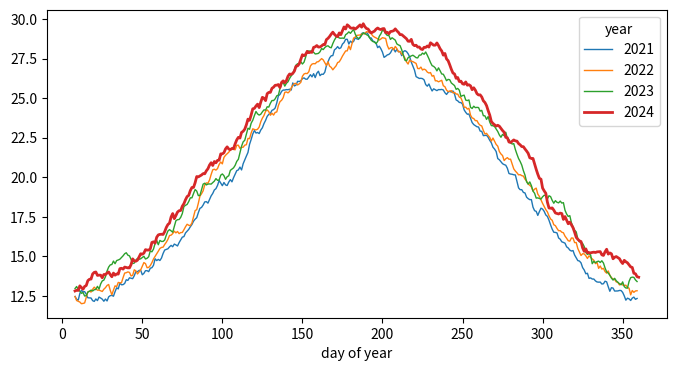

Write Python code to recreate this figure.
# Year-over-year comparison: each year's daily series plotted against day of year.
import numpy as np
import pandas as pd
import matplotlib.pyplot as plt

rng = np.random.default_rng(6)
idx = pd.date_range("2021-01-01", "2024-12-31", freq="D")
s = pd.Series(20 + 8 * np.sin((idx.dayofyear - 100) / 365 * 2 * np.pi) + (idx.year - 2021) * 0.5 + rng.normal(0, 1.5, len(idx)), index=idx)
fig, ax = plt.subplots(figsize=(8, 4))
for year, g in s.groupby(s.index.year):
    smooth = g.rolling(14, center=True).mean()
    ax.plot(g.index.dayofyear, smooth, label=str(year), lw=2 if year == 2024 else 1)
ax.legend(title="year")
ax.set_xlabel("day of year")
print(s.groupby(s.index.year).mean().round(3).to_dict())
fig.savefig("yoy.png")
